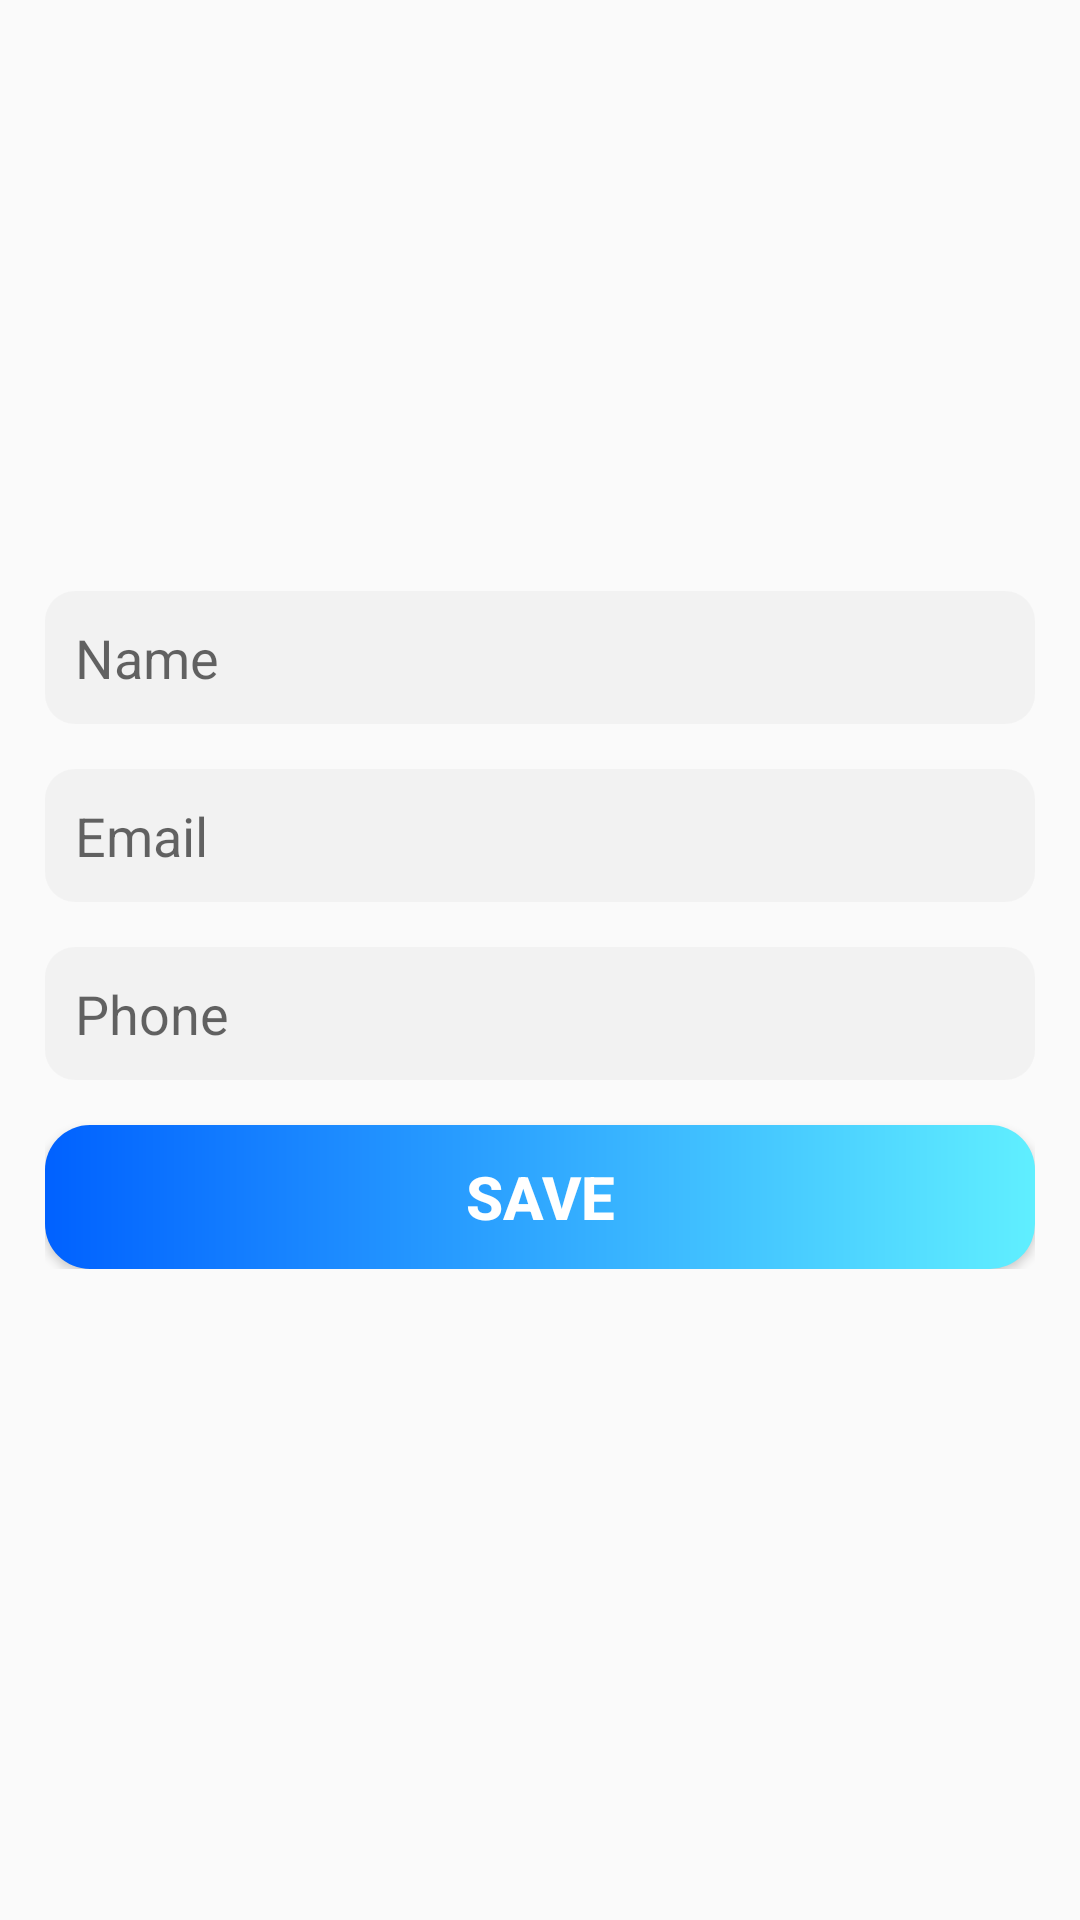

The Android layout XML behind this screen, and the referenced resources:
<!-- AndroidManifest.xml: application theme Theme.RTOD_v2_1 -->
<!-- res/layout/activity_edit_profile.xml -->
<?xml version="1.0" encoding="utf-8"?>
<RelativeLayout xmlns:android="http://schemas.android.com/apk/res/android"
    xmlns:app="http://schemas.android.com/apk/res-auto"
    xmlns:tools="http://schemas.android.com/tools"
    android:layout_width="match_parent"
    android:layout_height="match_parent"
    android:background="@drawable/img_bg1"
    tools:context="com.example.rtod_v2.Auth.EditProfile">


    <LinearLayout
        android:layout_width="match_parent"
        android:layout_height="wrap_content"
        android:id="@+id/LinearLayout"
        android:orientation="vertical"
        android:layout_margin="15dp"
        >

        <ImageView
            android:layout_width="131dp"
            android:layout_height="143dp"
            android:id="@+id/profileImageView"
            android:layout_marginTop="24dp"
            android:src="@drawable/ic_person"
            android:layout_gravity="center"/>

        <EditText
            android:layout_width="match_parent"
            android:layout_height="wrap_content"
            android:id="@+id/profileFullName"
            android:maxLines="1"
            android:hint="Name"
            android:textColor="@color/black"
            android:padding="10dp"
            android:layout_marginTop="15dp"
            android:background="@drawable/edittext_bg"
            android:inputType="text"
            />

        <EditText
            android:layout_width="match_parent"
            android:layout_height="wrap_content"
            android:id="@+id/profileEmailAddress"
            android:maxLines="1"
            android:hint="Email"
            android:textColor="@color/black"
            android:padding="10dp"
            android:layout_marginTop="15dp"
            android:background="@drawable/edittext_bg"
            android:inputType="text"
            />

        <EditText
            android:layout_width="match_parent"
            android:layout_height="wrap_content"
            android:id="@+id/profilePhoneNo"
            android:maxLines="1"
            android:hint="Phone"
            android:textColor="@color/black"
            android:padding="10dp"
            android:layout_marginTop="15dp"
            android:background="@drawable/edittext_bg"
            android:inputType="text"
            />

    <Button
        android:layout_width="match_parent"
        android:layout_height="wrap_content"
        android:text="SAVE"
        android:layout_marginTop="15dp"
        android:id="@+id/saveProfileInfo"
        android:background="@drawable/custombtn3"
        android:textSize="20sp"
        android:textStyle="bold"
        android:textColor="@color/white" />
    </LinearLayout>


</RelativeLayout>
<!-- resources referenced by this layout -->
<resources>
  <color name="black">#FF000000</color>
  <color name="white">#FFFFFFFF</color>
  <!-- drawable custombtn3 (drawable) -->
  <?xml version="1.0" encoding="utf-8"?>
  <shape xmlns:android="http://schemas.android.com/apk/res/android" android:shape="rectangle">
  
      <gradient
          android:startColor="@color/brandiesBlue"
          android:endColor="@color/electricBlue"
          android:type="linear"
          android:angle="0"/>
      <corners android:radius="15dp"/>
  
  
  </shape>
  <!-- drawable edittext_bg (drawable) -->
  <?xml version="1.0" encoding="utf-8"?>
  <layer-list xmlns:android="http://schemas.android.com/apk/res/android">
  
      <item>
          <shape android:shape="rectangle">
  
              <solid android:color="@color/grey"/>
              <corners android:radius="10dp"/>
  
          </shape>
      </item>
  
  </layer-list>
  <!-- drawable img_bg1 (drawable) -->
  <?xml version="1.0" encoding="utf-8"?>
  <bitmap xmlns:android="http://schemas.android.com/apk/res/android"
      android:src="@drawable/bg1" android:alpha="0.8" android:tintMode="src_over"/>
  <style name="Theme.RTOD_v2_1" parent="Theme.AppCompat.Light.NoActionBar">
          
          <item name="colorPrimary">@color/purple_500</item>
          <item name="colorPrimaryDark">@color/purple_700</item>
          <item name="colorAccent">@color/teal_200</item>
          <item name="android:navigationBarColor">@color/black20</item>
          <item name="android:statusBarColor">@color/black20</item>
          
      </style>
  <color name="brandiesBlue">#0061ff</color>
  <color name="electricBlue">#60efff</color>
  <color name="grey">#80ECECEC</color>
  <color name="purple_500">#FF6200EE</color>
  <color name="purple_700">#FF3700B3</color>
  <color name="teal_200">#FF03DAC5</color>
  <color name="black20">#202020</color>
</resources>
